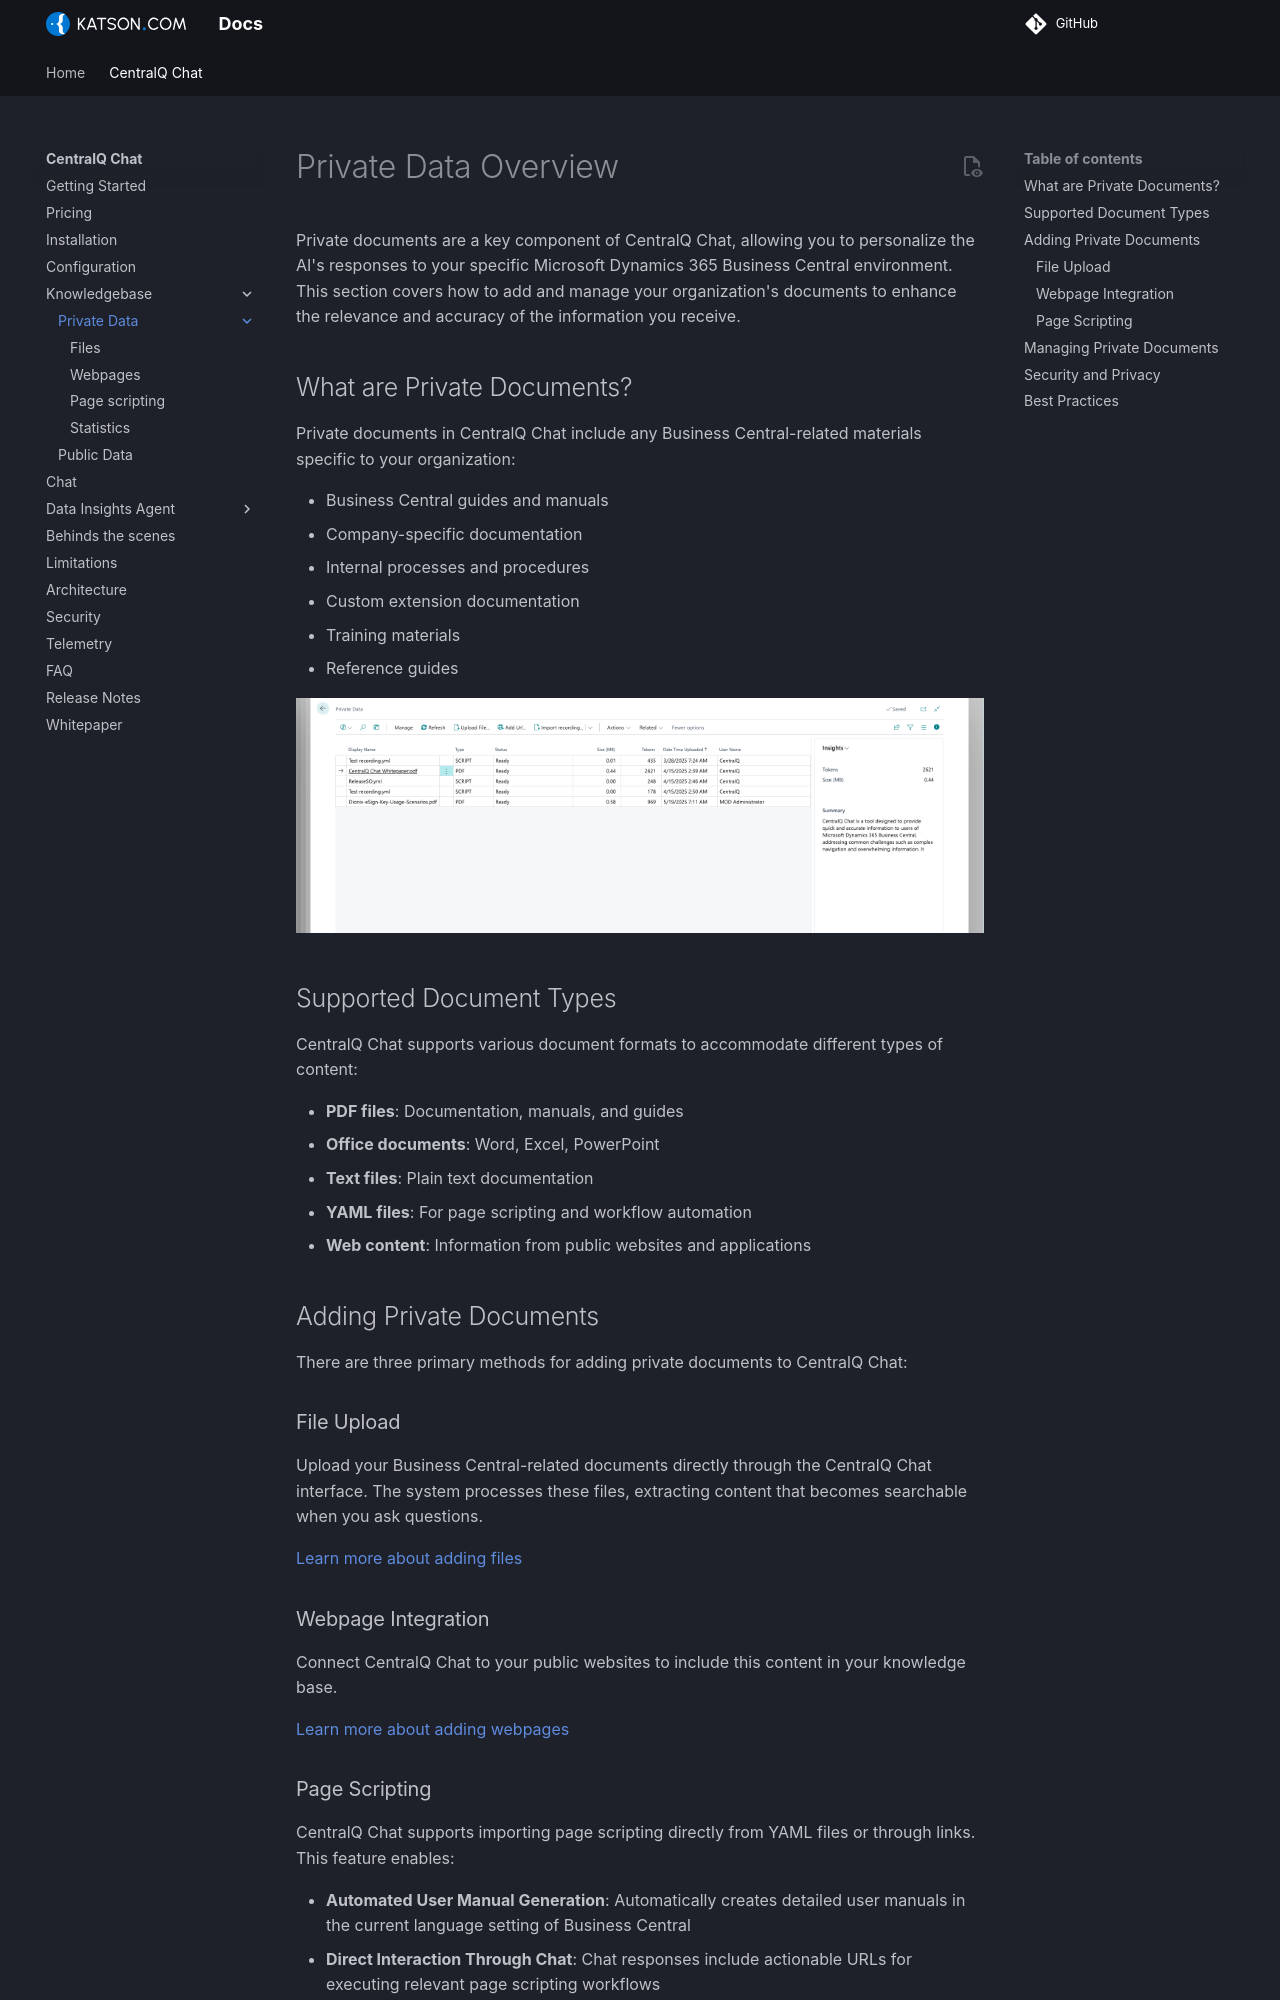

repository: Katson-com/docs · page: centralq-chat/knowledgebase/private-data/index.html · generator: mkdocs

# Private Data Overview

Private documents are a key component of CentralQ Chat, allowing you to personalize the AI's responses to your specific Microsoft Dynamics 365 Business Central environment. This section covers how to add and manage your organization's documents to enhance the relevance and accuracy of the information you receive.

## What are Private Documents?

Private documents in CentralQ Chat include any Business Central-related materials specific to your organization:

- Business Central guides and manuals
- Company-specific documentation
- Internal processes and procedures
- Custom extension documentation
- Training materials
- Reference guides

![Private Data List](../../../assets/img/centralq-chat-private-data-list.png)

## Supported Document Types

CentralQ Chat supports various document formats to accommodate different types of content:

- **PDF files**: Documentation, manuals, and guides
- **Office documents**: Word, Excel, PowerPoint
- **Text files**: Plain text documentation
- **YAML files**: For page scripting and workflow automation
- **Web content**: Information from public websites and applications

## Adding Private Documents

There are three primary methods for adding private documents to CentralQ Chat:

### File Upload

Upload your Business Central-related documents directly through the CentralQ Chat interface. The system processes these files, extracting content that becomes searchable when you ask questions.

[Learn more about adding files](./add-files.md)

### Webpage Integration

Connect CentralQ Chat to your public websites to include this content in your knowledge base.

[Learn more about adding webpages](./add-webpages.md)
